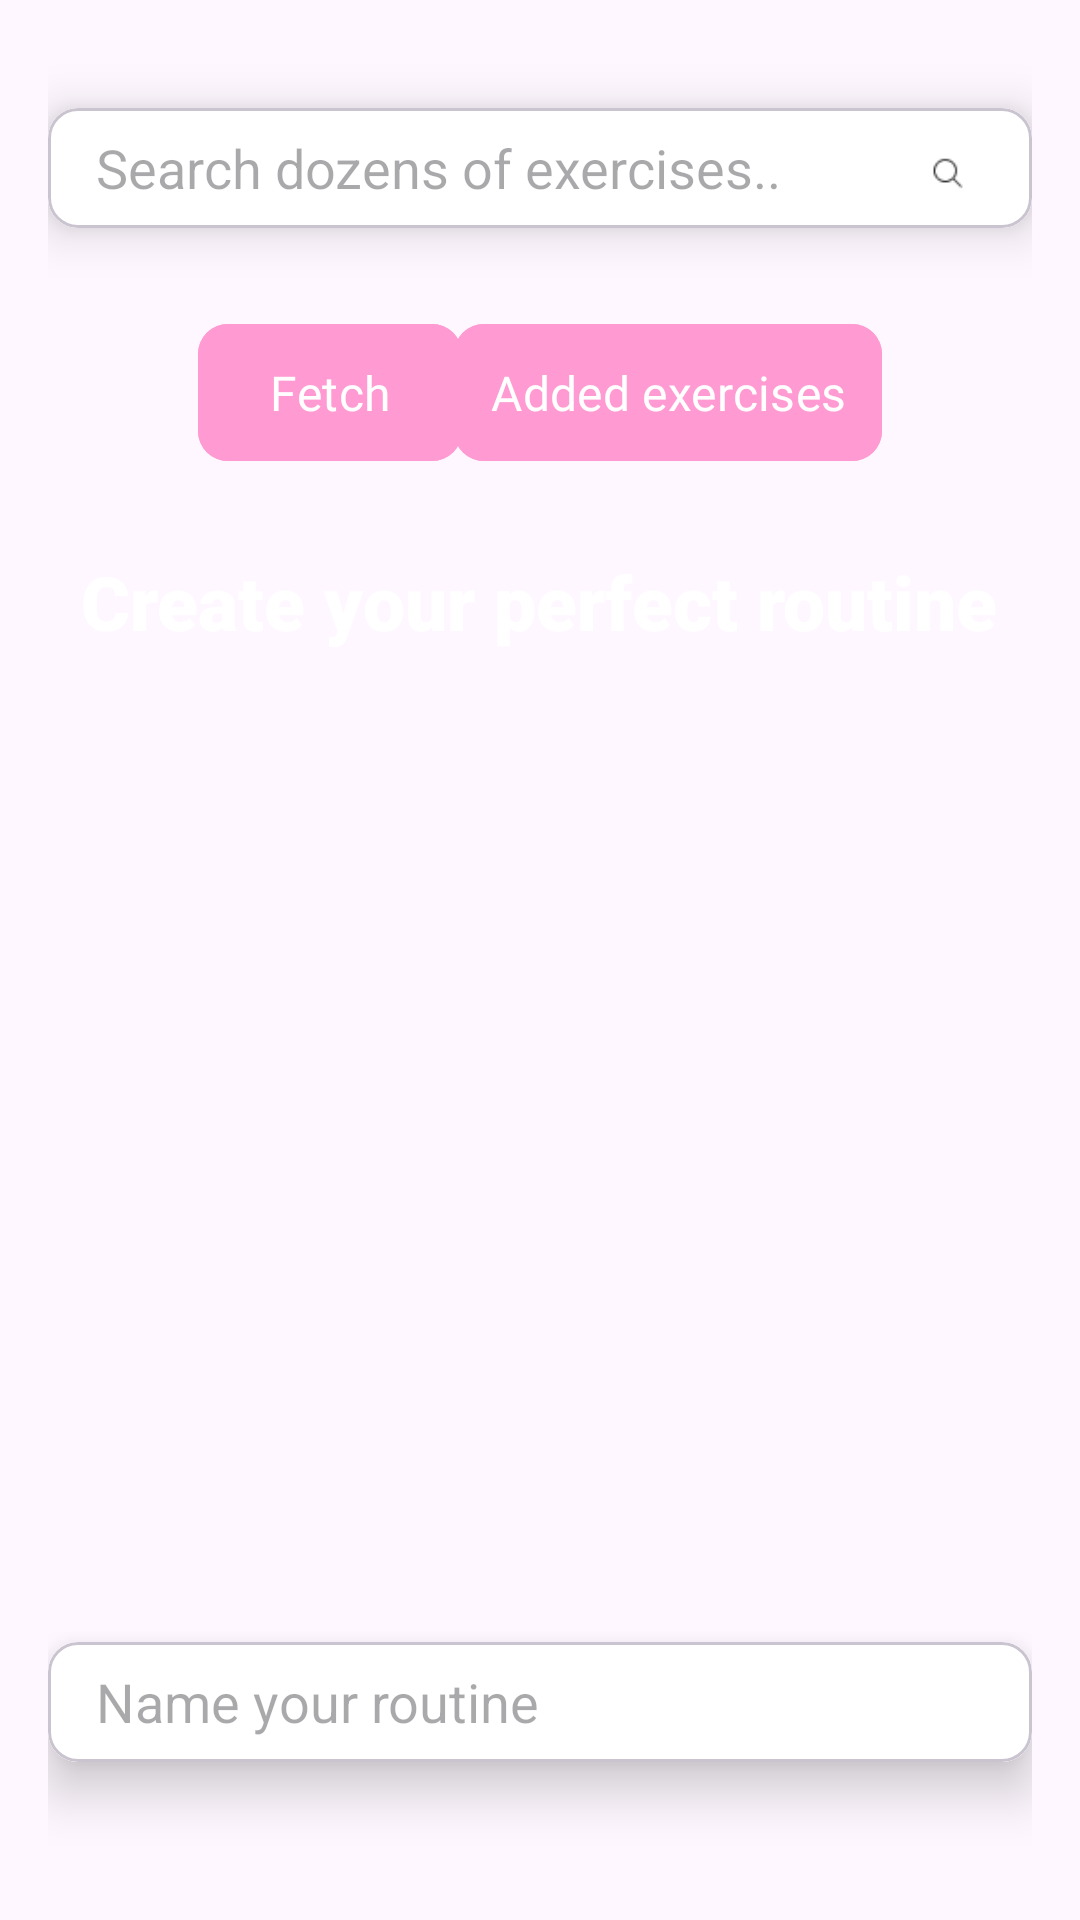

Layout XML and referenced resources for this Android screen:
<!-- AndroidManifest.xml: application theme Theme.NekoFitness -->
<!-- res/layout/fragment_add_routine.xml -->
<?xml version="1.0" encoding="utf-8"?>
<LinearLayout xmlns:android="http://schemas.android.com/apk/res/android"
    android:layout_width="match_parent"
    android:layout_height="match_parent"
    xmlns:app="http://schemas.android.com/apk/res-auto"
    android:orientation="vertical"
    android:padding="16dp"
    android:id="@+id/FragmentAdd">

    <com.google.android.material.card.MaterialCardView
        android:id="@+id/searchCard"
        android:layout_width="match_parent"
        android:layout_height="wrap_content"
        app:cardCornerRadius="10dp"
        app:cardElevation="10dp"
        android:layout_marginTop="20dp"
        android:layout_marginBottom="20dp">

        <RelativeLayout
            android:layout_width="match_parent"
            android:layout_height="wrap_content"
            android:background="@color/white">

            <EditText
                android:id="@+id/exerciseSearchInput"
                android:layout_width="match_parent"
                android:layout_height="40dp"
                android:layout_marginStart="16dp"
                android:layout_marginEnd="16dp"
                android:hint="Search dozens of exercises.."

                android:background="@android:color/transparent"/>

            <ImageView
                android:id="@+id/searchIcon"
                android:layout_width="24dp"
                android:layout_height="24dp"
                android:src="@drawable/search"
                android:layout_centerVertical="true"
                android:layout_alignParentEnd="true"
                android:layout_marginEnd="16dp"/>
        </RelativeLayout>
    </com.google.android.material.card.MaterialCardView>

    <androidx.constraintlayout.widget.ConstraintLayout
        android:layout_width="match_parent"
        android:layout_height="wrap_content"
        android:layout_marginTop="8dp"
        android:layout_marginBottom="16dp"

        android:orientation="horizontal"
        >
        <com.google.android.material.button.MaterialButton
            android:id="@+id/fetchExersBtn"
            android:layout_width="wrap_content"
            android:layout_height="wrap_content"
            android:layout_gravity="center"
            android:text="Fetch"
            app:cornerRadius="10dp"

            android:backgroundTint="#FF9BD2"
            app:cardElevation="15dp"
            android:textSize="16sp"
            android:padding="12dp"
            android:fontFamily="@font/nunito_bold"
            app:layout_constraintStart_toStartOf="parent"
            app:layout_constraintTop_toTopOf="parent"
            android:layout_marginStart="50dp"
            />
        <com.google.android.material.button.MaterialButton
            android:id="@+id/chosenExercisesCheck"
            android:layout_width="wrap_content"
            android:layout_height="wrap_content"
            android:layout_gravity="center"
            android:text="Added exercises"
            app:cornerRadius="10dp"
            android:textSize="16sp"
            android:backgroundTint="#FF9BD2"
            android:padding="12dp"
            android:fontFamily="@font/nunito_bold"
            app:layout_constraintEnd_toEndOf="parent"
            app:layout_constraintTop_toTopOf="parent"
            android:layout_marginEnd="50dp"
            />

    </androidx.constraintlayout.widget.ConstraintLayout>


    <TextView
        android:layout_height="wrap_content"
        android:layout_width="wrap_content"
        android:layout_gravity="center"
        android:textSize="25dp"
        android:layout_marginBottom="10dp"
        android:textColor="@color/white"
        android:text="Create your perfect routine"
        android:layout_marginTop="10dp"
        android:fontFamily="sans-serif-black"
        android:textStyle="bold"/>




    <ScrollView
        android:layout_width="match_parent"
        app:cardElevation="15dp"
        android:layout_height="300dp">
        <LinearLayout
            android:id="@+id/exercisesScrollView"
            android:layout_width="match_parent"
            android:layout_height="match_parent"
            android:orientation="vertical"/>
    </ScrollView>


    <com.google.android.material.card.MaterialCardView
        android:layout_width="match_parent"
        android:layout_height="wrap_content"
        app:cardCornerRadius="10dp"
        android:layout_marginTop="20dp"
        app:cardElevation="10dp">

        <RelativeLayout
            android:layout_width="match_parent"
            android:layout_height="wrap_content"
            android:background="@color/white">

            <EditText
                android:id="@+id/routineNameInp"
                android:layout_width="match_parent"
                android:layout_height="40dp"
                android:layout_marginStart="16dp"
                android:layout_marginEnd="16dp"
                android:hint="Name your routine"
                android:background="@android:color/transparent"/>


        </RelativeLayout>
    </com.google.android.material.card.MaterialCardView>
    <com.google.android.material.button.MaterialButton
        android:fontFamily="@font/nunito_bold"
        android:id="@+id/createRoutineBtn"
        android:layout_width="match_parent"
        android:layout_height="wrap_content"
        android:text="Create"
        android:textSize="20sp"
        android:backgroundTint="#FF9BD2"
        app:cornerRadius="10dp"
        android:padding="12dp"
        app:cardElevation="15dp"
        android:layout_marginTop="24dp"
        android:layout_marginBottom="16dp"/>
</LinearLayout>
<!-- resources referenced by this layout -->
<resources>
  <color name="white">#FFFFFFFF</color>
  <!-- drawable search: png bitmap (drawable, 385 bytes) -->
  <style name="Theme.NekoFitness" parent="Base.Theme.NekoFitness" />
  <style name="Base.Theme.NekoFitness" parent="Theme.Material3.DayNight.NoActionBar">
          
          
      </style>
</resources>
